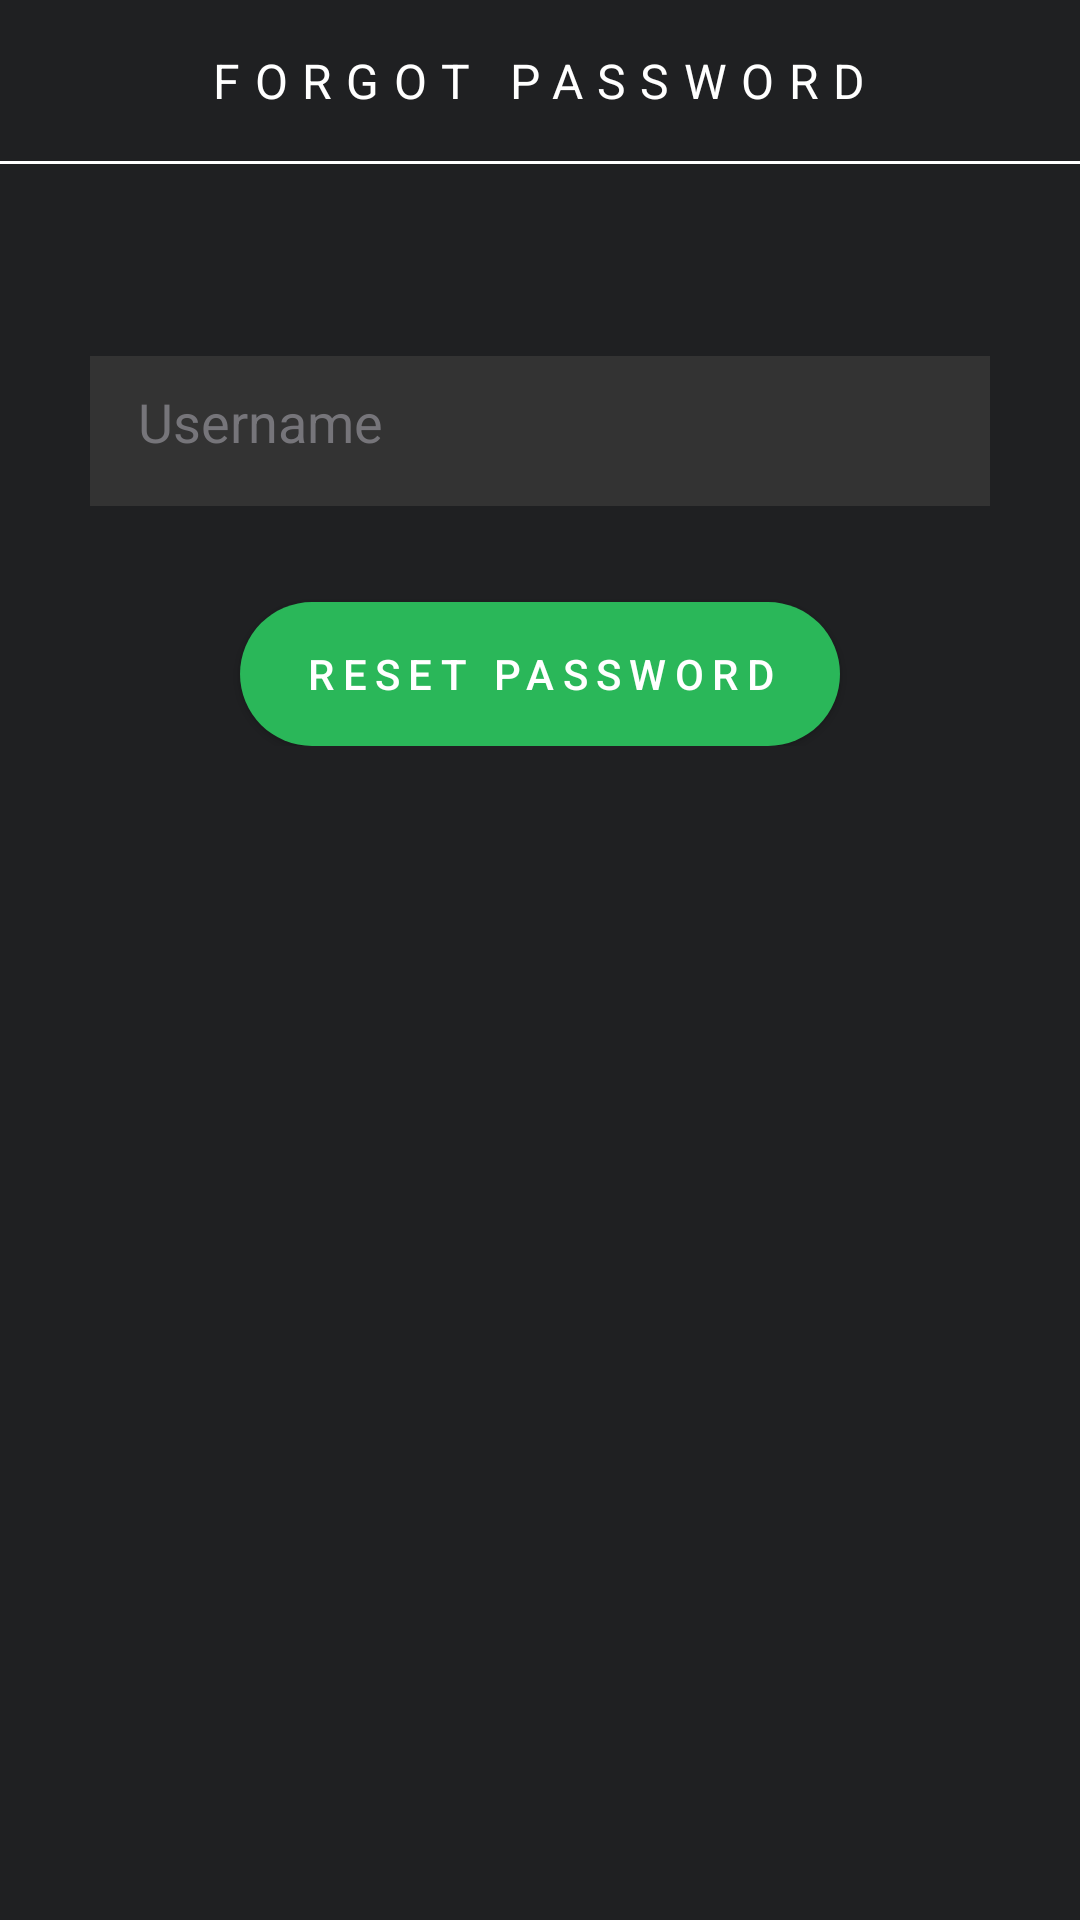

Reconstruct the res/layout file that produces this screen, plus the resources it refers to.
<!-- AndroidManifest.xml: application theme HiddenTitleTheme -->
<!-- res/layout/activity_forgot.xml -->
<?xml version="1.0" encoding="utf-8"?>
<LinearLayout xmlns:android="http://schemas.android.com/apk/res/android"
    android:layout_width="match_parent"
    android:layout_height="match_parent"
    android:background="#1f2022"
    android:orientation="vertical">


    <LinearLayout
        android:layout_width="match_parent"
        android:layout_height="wrap_content"
        android:orientation="vertical">
        <TextView
            android:layout_width="wrap_content"
            android:layout_height="wrap_content"
            android:text="FORGOT PASSWORD"
            android:layout_gravity="center"
            android:textColor="#ffffff"
            android:layout_marginBottom="16dp"
            android:layout_marginLeft="16dp"
            android:layout_marginRight="16dp"
            android:layout_marginTop="16dp"
            android:letterSpacing="0.3"
            android:textSize="16dp"/>
        <View
            android:layout_width="fill_parent"
            android:layout_height="1dp"
            android:background="#ffffff"/>
        <EditText
            android:layout_width="300dp"
            android:layout_height="50dp"
            android:layout_gravity="center"
            android:background="#333333"
            android:padding="16dp"
            android:hint="Username"
            android:inputType="textPassword"
            android:textColor="#ffffff"
            android:layout_marginBottom="0dp"
            android:layout_marginLeft="16dp"
            android:layout_marginRight="16dp"
            android:layout_marginTop="64dp"/>

        <Button
            android:layout_width="200dp"
            android:layout_height="wrap_content"
            android:layout_gravity="center"
            android:layout_marginBottom="0dp"
            android:layout_marginLeft="16dp"
            android:layout_marginRight="16dp"
            android:layout_marginTop="32dp"
            android:background="@drawable/green_button"
            android:letterSpacing="0.2"
            android:text="RESET PASSWORD"
            android:textColor="#ffffff"/>

    </LinearLayout>




</LinearLayout>
<!-- resources referenced by this layout -->
<resources>
  <!-- drawable green_button (drawable) -->
  <?xml version="1.0" encoding="utf-8"?>
  <shape xmlns:android="http://schemas.android.com/apk/res/android"
      android:shape="rectangle">
      <corners android:radius="30dp" />
      <solid android:color="#2ab759" />
  </shape>
  <style name="HiddenTitleTheme" parent="AppTheme">
          <item name="windowNoTitle">true</item>
          <item name="windowActionBar">false</item>
      </style>
  <style name="AppTheme" parent="Theme.AppCompat.Light.DarkActionBar">
          
          <item name="colorPrimary">@color/colorPrimary</item>
          <item name="colorPrimaryDark">@color/colorPrimaryDark</item>
          <item name="colorAccent">@color/colorAccent</item>
  
          <item name="android:textColorHint">#76757a</item>
      </style>
  <!-- not gathered from this repository: default colours our renderer supplied (Android Studio template values) -->
  <color name="colorPrimary">#FF6200EE</color>
  <color name="colorPrimaryDark">#FF3700B3</color>
  <color name="colorAccent">#FF03DAC5</color>
</resources>
